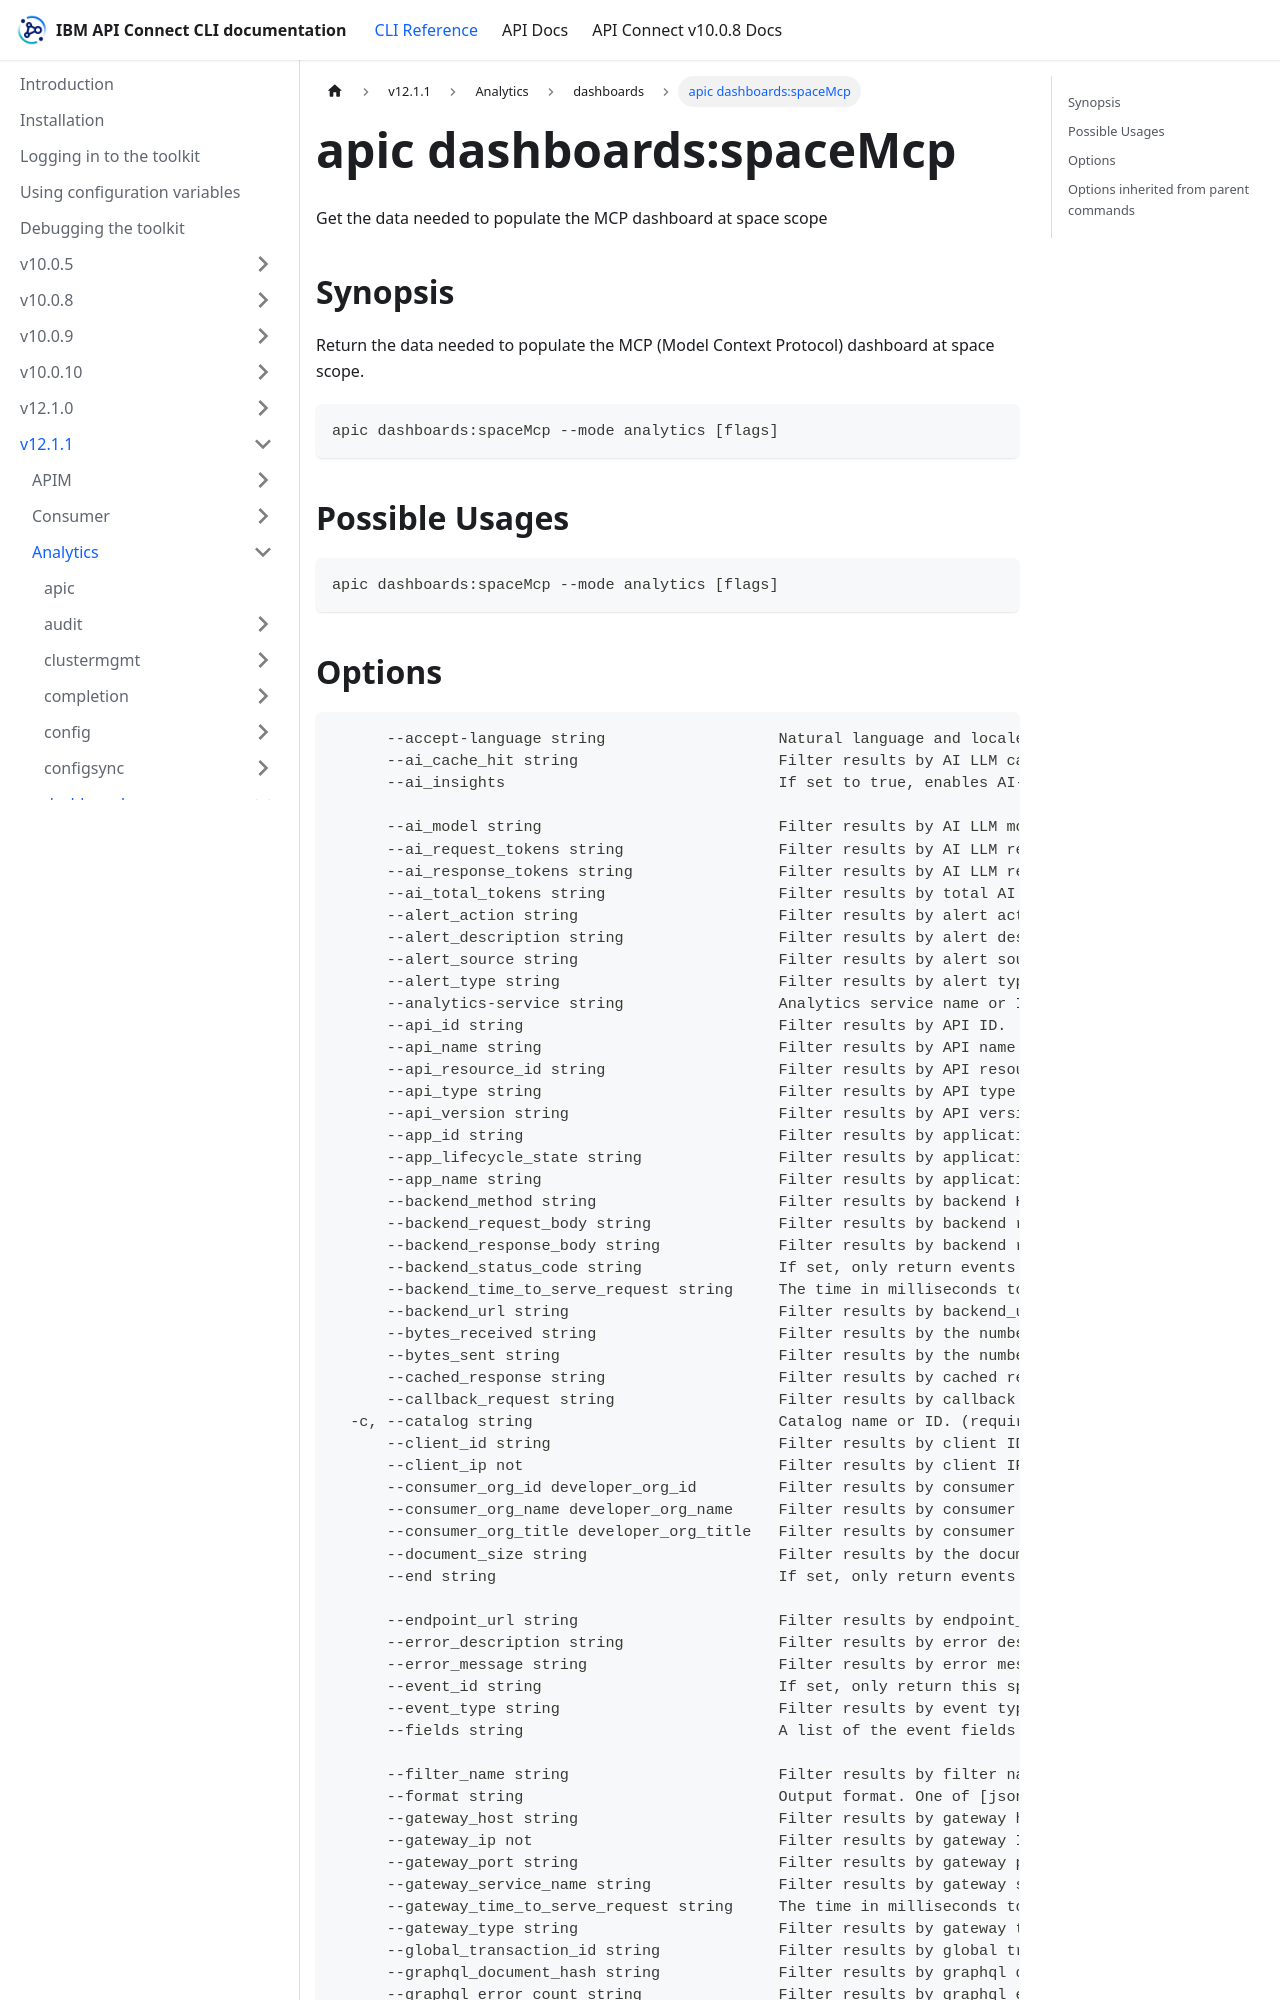

repository: ibm-apiconnect/clidocs · page: docs/v1211/analytics/dashboards/apic_dashboards_spaceMcp.html · generator: docusaurus

---
tags:
- "group: dashboards"
- "scope: space"
---
# apic dashboards:spaceMcp

Get the data needed to populate the MCP dashboard at space scope

## Synopsis

Return the data needed to populate the MCP (Model Context Protocol) dashboard at space scope.

```
apic dashboards:spaceMcp --mode analytics [flags]
```

## Possible Usages

```
apic dashboards:spaceMcp --mode analytics [flags]
```
